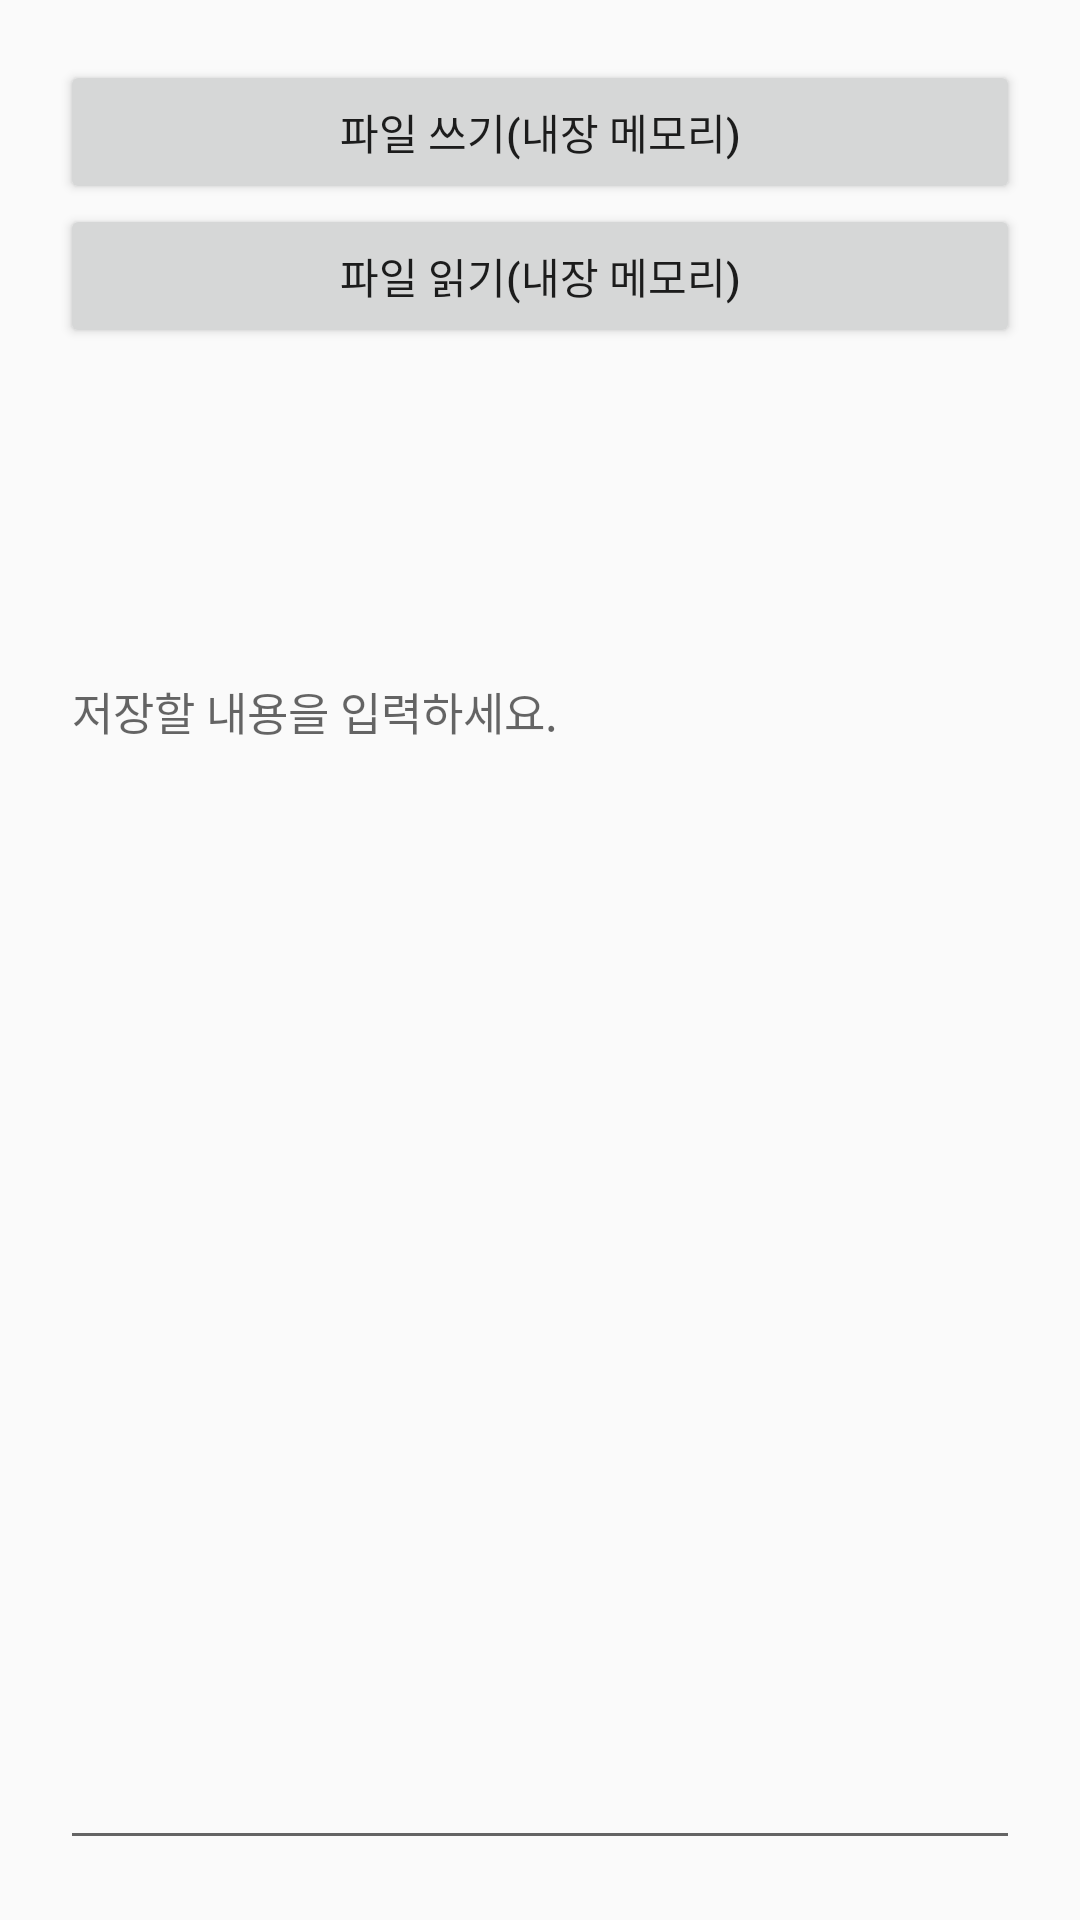

Here is an Android app screen rendered from its layout file. Give the layout XML and the strings, colors and styles it references.
<!-- AndroidManifest.xml: application theme AppTheme -->
<!-- res/layout/activity_test_file.xml -->
<?xml version="1.0" encoding="utf-8"?>
<RelativeLayout
    xmlns:android="http://schemas.android.com/apk/res/android"
    xmlns:tools="http://schemas.android.com/tools"
    android:layout_width="match_parent"
    android:layout_height="match_parent"
    android:padding="20dp"
    tools:context="app.android.test.june1st.TestFileActivity">

    <LinearLayout
        android:id="@+id/linearLayout"
        android:layout_width="match_parent"
        android:layout_height="wrap_content"
        android:orientation="vertical">

        <Button
            android:id="@+id/writeFileBt"
            android:layout_width="match_parent"
            android:layout_height="wrap_content"
            android:text="파일 쓰기(내장 메모리)"/>

        <Button
            android:id="@+id/readFileBt"
            android:layout_width="match_parent"
            android:layout_height="wrap_content"
            android:text="파일 읽기(내장 메모리)"/>


    </LinearLayout>

    <TextView
        android:id="@+id/tvFromFile"
        android:layout_width="match_parent"
        android:layout_height="100dp"
        android:layout_below="@+id/linearLayout"
        android:text=""
        android:textSize="15dp"
        />

    <EditText
        android:id="@+id/etToFile"
        android:layout_width="match_parent"
        android:layout_height="wrap_content"
        android:layout_alignParentBottom="true"
        android:layout_below="@+id/tvFromFile"
        android:gravity="top"
        android:hint="저장할 내용을 입력하세요."
        android:text=""
        android:textSize="15dp"/>

</RelativeLayout>
<!-- resources referenced by this layout -->
<resources>
  <style name="AppTheme" parent="Theme.AppCompat.Light.DarkActionBar">
          
          <item name="colorPrimary">@color/colorPrimary</item>
          <item name="colorPrimaryDark">@color/colorPrimaryDark</item>
          <item name="colorAccent">@color/colorAccent</item>
      </style>
  <!-- not gathered from this repository: default colours our renderer supplied (Android Studio template values) -->
  <color name="colorPrimary">#FF6200EE</color>
  <color name="colorPrimaryDark">#FF3700B3</color>
  <color name="colorAccent">#FF03DAC5</color>
</resources>
